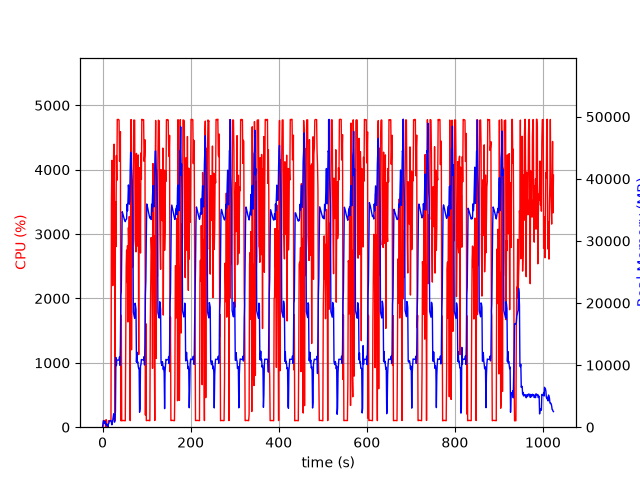

Values plotted in this chart, from the file beside it:
elapsed_time, nproc, cpu, mem_real, mem_virtual
3.886222839355469e-05, 1, 0.0, 7.953, 3185
1.006, 8, 24.8, 548.2, 2835
2.015, 5, 100.3, 1046, 3235
3.022, 5, 101.2, 988.9, 3177
4.03, 3, 99.2, 640.3, 2173
5.038, 3, 99.2, 734.4, 2285
6.046, 4, 102.2, 934.8, 2810
7.055, 4, 3.0, 429.3, 2030
8.062, 5, 116.8, 545.9, 2554
9.073, 3, 1.0, 331, 1709
10.08, 3, 0.0, 271.3, 1628
11.09, 4, 5.0, 424.9, 2050
12.1, 1, 1.0, 43.34, 188
13.1, 1, 100.2, 543.3, 1976
14.11, 1, 100.1, 583.3, 3256
15.12, 1, 99.2, 867.3, 3256
16.13, 1, 100.1, 1064, 2744
17.14, 1, 100.1, 1064, 2744
18.15, 1, 99.2, 1064, 2744
19.15, 1, 101.2, 1083, 3269
20.16, 1, 3462, 699.8, 6732
21.19, 1, 4145, 389.1, 6754
22.2, 1, 3880, 643.3, 6784
23.22, 1, 2199, 1127, 7340
24.23, 1, 3778, 1663, 7340
25.25, 1, 4310, 2175, 7340
26.27, 1, 4396, 1409, 7340
27.29, 1, 2981, 814.9, 8372
28.3, 1, 100.2, 1552, 9424
29.31, 1, 3505, 2621, 9456
30.36, 1, 2805, 11224, 23046
31.39, 1, 4221, 9924, 23046
32.41, 1, 3833, 10820, 23046
33.43, 1, 4781, 10813, 23046
34.45, 1, 4777, 10813, 23046
35.47, 1, 4781, 10813, 23046
36.49, 1, 4781, 10797, 23046
37.51, 1, 4770, 10797, 23046
38.52, 1, 4132, 11310, 23046
39.54, 1, 4190, 9966, 23046
40.56, 1, 4592, 13156, 38467
41.57, 1, 100.0, 21206, 38467
42.58, 1, 1737, 21902, 58947
43.59, 1, 99.2, 29010, 58947
44.6, 1, 103.2, 34703, 58947
45.61, 1, 102.2, 34491, 58947
46.61, 1, 105.2, 34209, 58947
47.62, 1, 103.1, 33938, 58947
48.63, 1, 104.2, 33701, 58947
49.64, 1, 101.3, 33426, 58947
50.65, 1, 102.2, 33253, 58947
51.65, 1, 100.2, 33104, 58947
52.66, 1, 1446, 33345, 58947
53.67, 1, 2499, 33472, 58947
54.68, 1, 2750, 33514, 58947
55.68, 1, 2249, 35895, 58947
56.7, 1, 2821, 34845, 58947
57.71, 1, 1634, 36380, 83523
58.72, 1, 3100, 39016, 83523
59.74, 1, 2813, 38065, 83523
... 950 more rows
